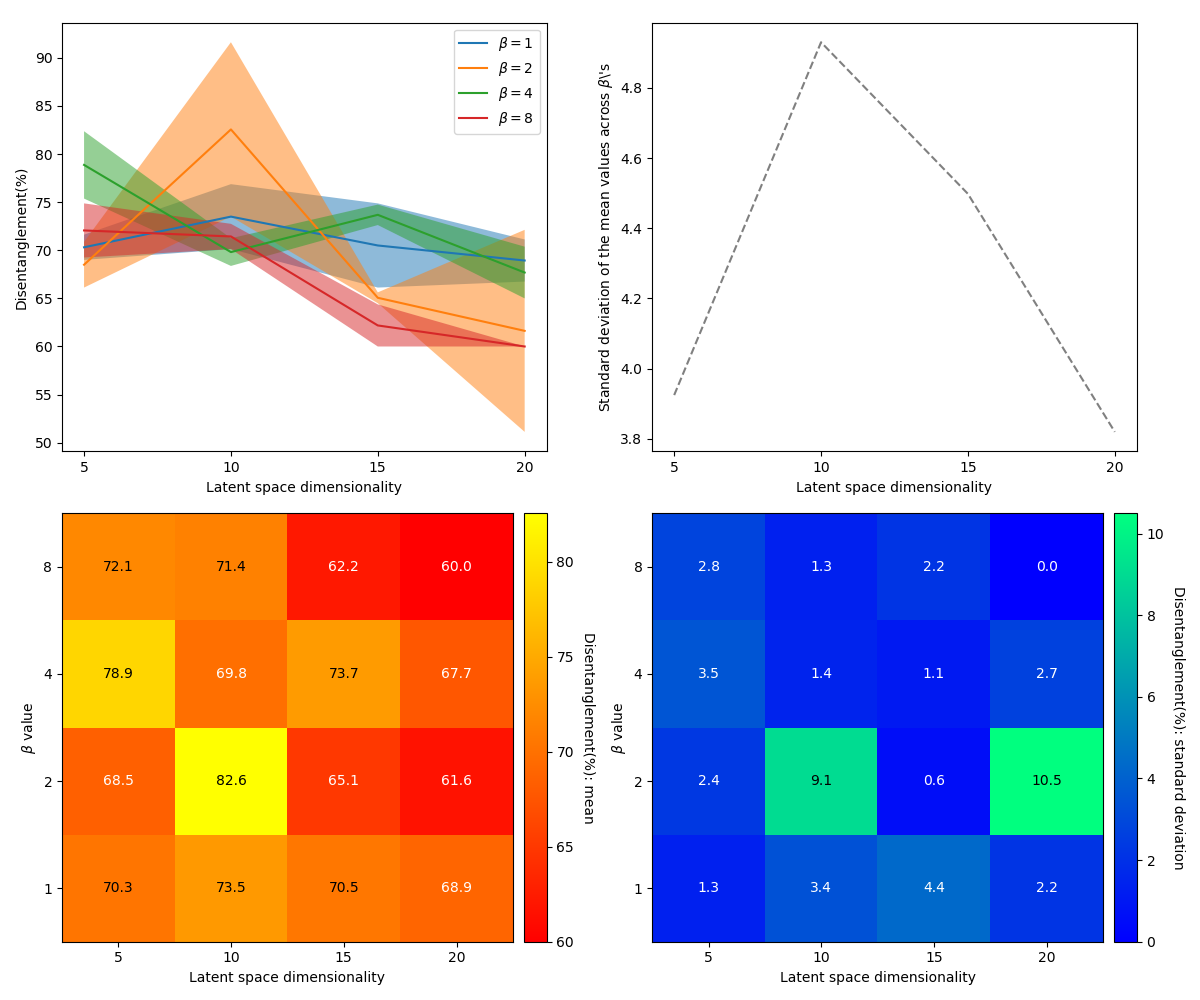

Values plotted in this chart, from the file beside it:
Beta\Latent space dimensionality, 5, 10, 15, 20
1, 70.3(1.3), 73.5(3.4), 70.5(4.4), 68.9(2.2)
2, 68.5(2.4), 82.6(9.1), 65.1(0.6), 61.6(10.5)
4, 78.9(3.5), 69.8(1.4), 73.7(1.1), 67.7(2.7)
8, 72.1(2.8), 71.4(1.3), 62.2(2.2), 60.0(0.0)
